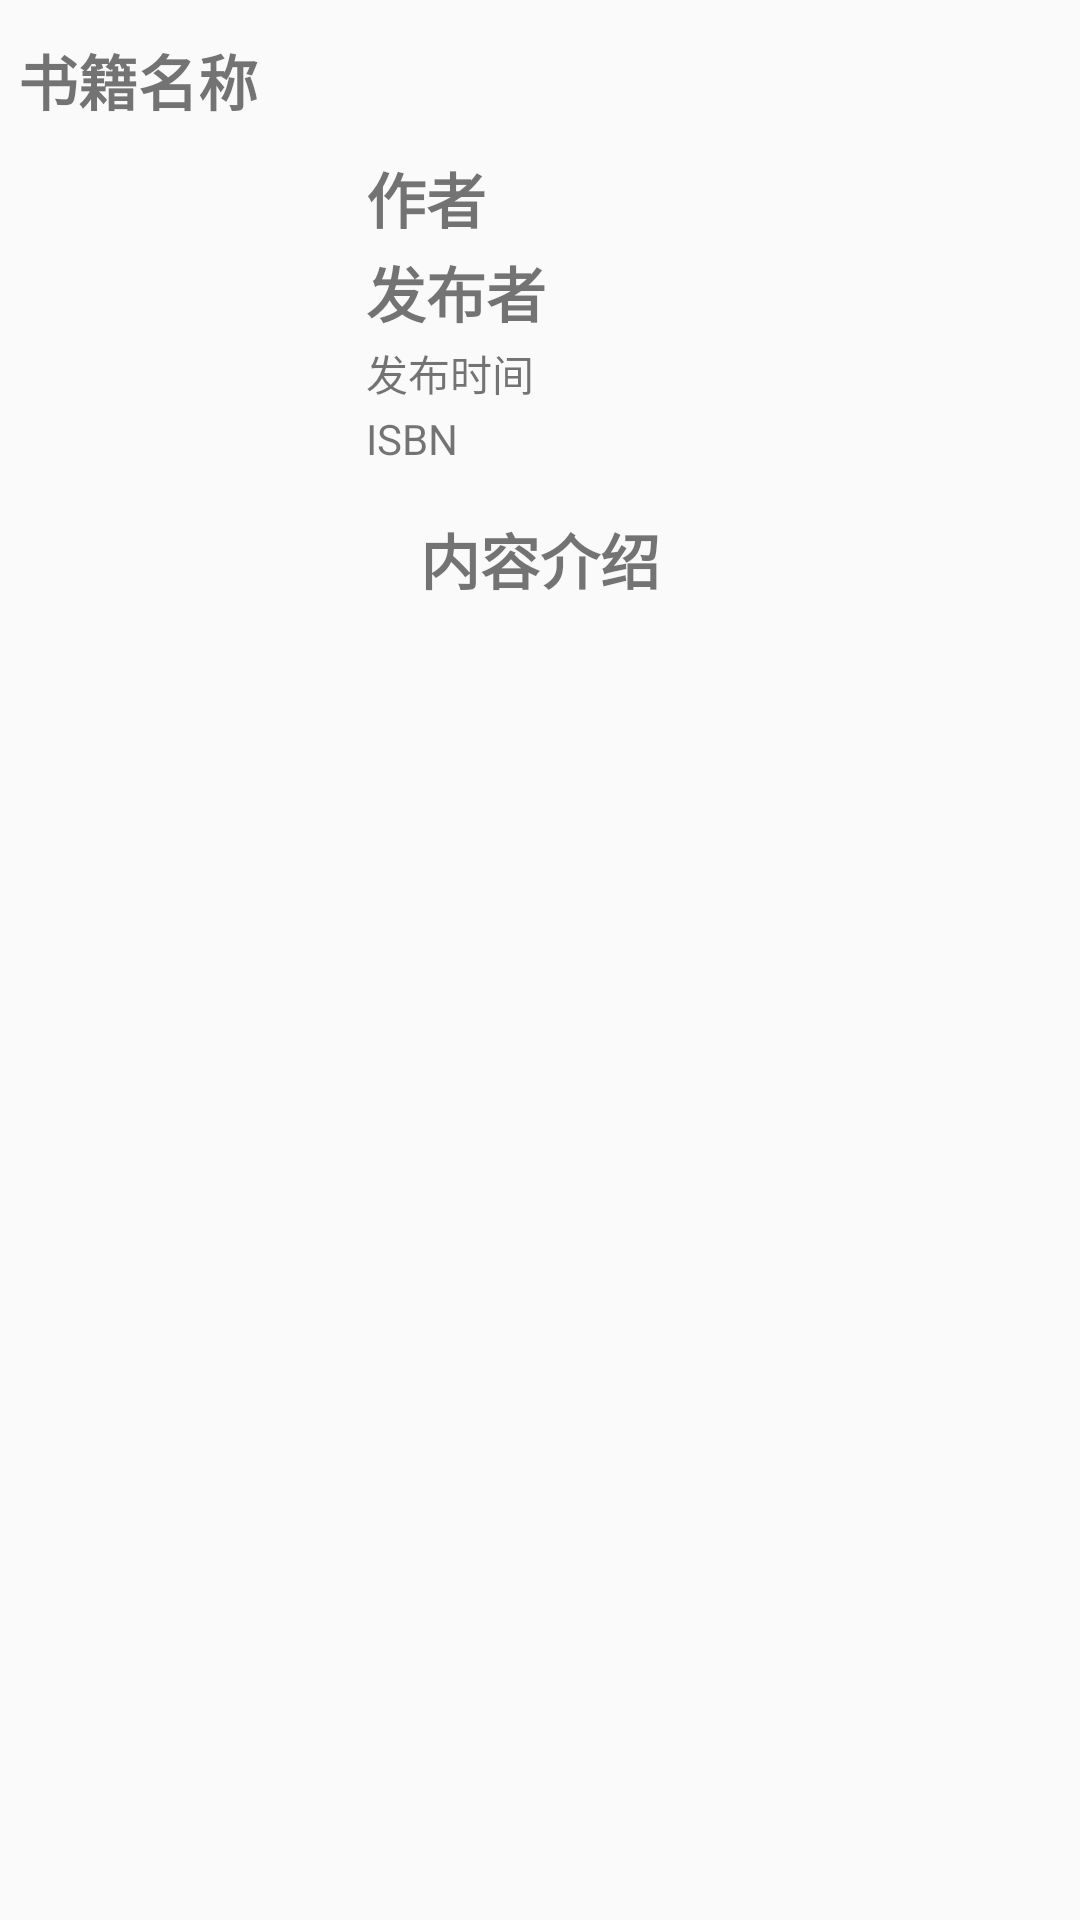

Android layout source for this screen:
<!-- AndroidManifest.xml: application theme AppTheme -->
<!-- res/layout/activity_book_detail.xml -->
<?xml version="1.0" encoding="utf-8"?>
<ScrollView xmlns:android="http://schemas.android.com/apk/res/android"
    android:layout_width="match_parent"
    android:layout_height="match_parent"
    android:orientation="vertical">

    <RelativeLayout
        android:layout_width="match_parent"
        android:layout_height="wrap_content">

        <TextView
            android:text="书籍名称"
            android:id="@+id/book_detail_title"
            style="@style/HeadlineFontStyle"
            android:layout_width="match_parent"
            android:layout_height="wrap_content"
            android:layout_marginBottom="10dp"
            android:layout_marginLeft="6dp"
            android:layout_marginTop="12dp" />

        <ImageView
            android:id="@+id/book_detail_cover"
            android:layout_width="90dp"
            android:layout_height="wrap_content"
            android:layout_below="@id/book_detail_title"
            android:layout_marginLeft="16dp"
            android:layout_marginRight="16dp" />

        <TextView
            android:text="作者"
            android:id="@+id/book_detail_author"
            style="@style/DefaultFontStyle"
            android:layout_width="wrap_content"
            android:layout_height="wrap_content"
            android:layout_below="@id/book_detail_title"
            android:layout_marginBottom="2dp"
            android:layout_toRightOf="@id/book_detail_cover" />

        <TextView
            android:text="发布者"
            android:id="@+id/book_detail_publisher"
            style="@style/DefaultFontStyle"
            android:layout_width="wrap_content"
            android:layout_height="wrap_content"
            android:layout_alignLeft="@id/book_detail_author"
            android:layout_below="@id/book_detail_author"
            android:layout_marginBottom="2dp" />

        <TextView
            android:text="发布时间"
            android:id="@+id/book_detail_pubdate"
            android:layout_width="wrap_content"
            android:layout_height="wrap_content"
            android:layout_alignLeft="@id/book_detail_author"
            android:layout_below="@id/book_detail_publisher"
            android:layout_marginBottom="2dp" />

        <TextView
            android:text="ISBN"
            android:id="@+id/book_detail_isbn"
            android:layout_width="wrap_content"
            android:layout_height="wrap_content"
            android:layout_below="@+id/book_detail_pubdate"
            android:layout_toRightOf="@+id/book_detail_cover"
            android:layout_toEndOf="@+id/book_detail_cover" />

        <TextView
            android:id="@+id/book_detail_summary_title"
            style="@style/HeadlineFontStyle"
            android:layout_width="match_parent"
            android:layout_height="wrap_content"
            android:layout_below="@id/book_detail_isbn"
            android:layout_marginBottom="16dp"
            android:layout_marginTop="16dp"
            android:gravity="center"
            android:text="@string/book_detail_summary_title" />

        <TextView
            android:id="@+id/book_detail_summary"
            style="@style/DefaultFontStyle"
            android:layout_width="match_parent"
            android:layout_height="wrap_content"
            android:layout_below="@id/book_detail_summary_title" />
    </RelativeLayout>

</ScrollView>
<!-- resources referenced by this layout -->
<resources>
  <string name="book_detail_summary_title">内容介绍</string>
  <style name="DefaultFontStyle">
          <item name="android:textSize">20dp</item>
          <item name="android:textStyle">bold</item>
      </style>
  <style name="HeadlineFontStyle">
          <item name="android:textSize">20dp</item>
          <item name="android:textStyle">bold</item>
      </style>
  <style name="AppTheme" parent="Theme.AppCompat.Light.DarkActionBar">
          
          <item name="colorPrimary">@color/colorPrimary</item>
          <item name="colorPrimaryDark">@color/colorPrimaryDark</item>
          <item name="colorAccent">@color/colorAccent</item>
      </style>
  <!-- not gathered from this repository: default colours our renderer supplied (Android Studio template values) -->
  <color name="colorPrimary">#FF6200EE</color>
  <color name="colorPrimaryDark">#FF3700B3</color>
  <color name="colorAccent">#FF03DAC5</color>
</resources>
